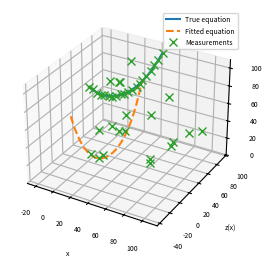

This figure's Python source:
#!/usr/bin/env python3
# -*- coding: utf-8 -*-
"""
Created on Wed Sep 20 11:52:04 2023

[redacted]
"""

import numpy as np
import matplotlib.pyplot as plt
from scipy.optimize import minimize

###########################
# Catanery function
###########################

############################
def catanery( x , a ):
    
    z = a * ( np.cosh( x / a )  - 1 )
    
    return z

############################
def T( phi , x , y , z):
    """ Rotation arround z + translation x,y,z """
    
    s = np.sin( phi )
    c = np.cos( phi )
    
    T = np.array([ [ c   , -s ,  0  , x ] , 
                   [ s   ,  c ,  0  , y ] ,
                   [ 0   ,  0 ,  1. , z ] ,
                   [ 0   ,  0 ,  0  , 1.] ])
    
    return T


############################
def catanery_model( x , a, phi, x_p, y_p, z_p ):
    """ x is position along cable in local frame """
    
    # local z
    z = a * ( np.cosh( x / a )  - 1 )
    
    r_local = np.array([ x , 0 , z , 1. ])
    r_world = T( phi, x_p, y_p, z_p ) @ r_local
    
    return r_world[0:3]



############################
def lorentzian( x , a = 1):
    
    y = np.log10( 1 +  x**2 / a)
    
    return y


###########################
# Generate fake noisy data
###########################

# true params
a   = 53.0
phi = 1.3
x_p = 32.0
y_p = 43.0
z_p = 77.0

#  domain 
x_lb  = -50
x_ub  = +50

# discretization
n_line_measurements = 20
n_else_measurements = 20
n_measurements      = n_line_measurements + n_else_measurements

x       = np.linspace( x_lb, x_ub, n_line_measurements ) 
r       = np.zeros(( n_line_measurements , 3 ))

for i in range( n_line_measurements ):
    r[i,:] = catanery_model( x[i] , a , phi, x_p, y_p, z_p)

# noise amplitude
line_noise_x = 2.0
line_noise_y = 2.0
line_noise_z = 2.0

a = 100
b = 0

r_noisy      = a * np.random.rand( n_measurements , 3 ) + b
r_noisy[0:n_line_measurements,0] = r[:,0] + line_noise_x * (np.random.rand(n_line_measurements) - 0.5 )
r_noisy[0:n_line_measurements,1] = r[:,1] + line_noise_y * (np.random.rand(n_line_measurements) - 0.5 )
r_noisy[0:n_line_measurements,2] = r[:,2] + line_noise_z * (np.random.rand(n_line_measurements) - 0.5 )


###########################
# Optimization
###########################

n_catanery_model = 25
x_hat            = np.linspace( x_lb, x_ub, n_catanery_model ) 

bounds = [ (10,200) , (0,3.14), (0,100), (0,100) , (0,100) ]

def cost( theta ):
    
    error_sum = 0
    
    a     = theta[0]
    phi   = theta[1]
    x_p   = theta[2]
    y_p   = theta[3]
    z_p   = theta[4]
    
    
    # Prelim test: brute force closest point
    r_hat = np.zeros(( n_catanery_model , 3 ))
    
    e_sum = 0
    
    # generate a list of point on the model curve
    for j in range( n_catanery_model ):
        r_hat[j,:] = catanery_model( x_hat[j] , a , phi, x_p, y_p, z_p)
        
    # for all measurements points
    for i in range( n_measurements ):

         distances_to_model = np.zeros(( n_catanery_model ))
         
         # for all model points
         for j in range( n_catanery_model ):
             
             #errors to all model points
             distances_to_model[j] = np.linalg.norm( r_hat[j,:] - r_noisy[i,:] )
             
         # Closest point distance
         d_min = distances_to_model.min()
         
         # print( d_min )
         
         d_min = lorentzian( d_min , 1.0 )
         
         # d_min = np.clip( d_min , 0 , 20.0 )
             
         e_sum = e_sum + d_min
    
    return e_sum


theta_init = np.array([ 100.0, 2.0, 10.0, 10.0, 10.0])

res = minimize(cost, 
                theta_init, 
                method='SLSQP',  
                bounds=bounds, 
                #constraints=constraints,  
                options={'disp':True,'maxiter':500})


# theta_hat = res.x

###########################
# Approx curve
###########################

theta_hat = theta_init

a     = theta_hat[0]
phi   = theta_hat[1]
x_p   = theta_hat[2]
y_p   = theta_hat[3]
z_p   = theta_hat[4]


r_hat     = np.zeros(( n_catanery_model , 3 ))

for i in range( n_catanery_model ):
    r_hat[i,:] = catanery_model( x_hat[i] , a , phi, x_p, y_p, z_p)
    
###########################
# Plot
###########################

fig = plt.figure(figsize= (4, 3), dpi=300, frameon=True)
ax  = fig.add_subplot(projection='3d')

ax.plot( r[:,0] , r[:,1] , r[:,2] ,  label= 'True equation' )
line = ax.plot( r_hat[:,0] , r_hat[:,1] , r_hat[:,2] , '--', label= 'Fitted equation' )
ax.plot( r_noisy[:,0] , r_noisy[:,1] , r_noisy[:,2], 'x' , label= 'Measurements')
# ax.plot( x_p , y_p, z_p, 'o')
# ax.set_xlim([ x_lb, x_ub ])
ax.axis('equal')
ax.legend( loc = 'upper right' , fontsize = 5)
ax.set_xlabel( 'x', fontsize = 5)
ax.grid(True)
ax.tick_params( labelsize = 5 )
ax.set_ylabel( 'z(x)', fontsize = 5 )


succes = False

while not succes:
    
    theta_init = theta_hat
    
    n = 5
    
    res = minimize(cost, 
                    theta_init, 
                    method='SLSQP',  
                    bounds=bounds, 
                    #constraints=constraints,  
                    options={'disp':True,'maxiter':n})
    
    
    theta_hat = res.x
    succes    = res.success
    
    
    #Plot
    
    a     = theta_hat[0]
    phi   = theta_hat[1]
    x_p   = theta_hat[2]
    y_p   = theta_hat[3]
    z_p   = theta_hat[4]


    r_hat     = np.zeros(( n_catanery_model , 3 ))

    for i in range( n_catanery_model ):
        r_hat[i,:] = catanery_model( x_hat[i] , a , phi, x_p, y_p, z_p)
    
    line[0].set_data( r_hat[:,0] , r_hat[:,1]  )
    line[0].set_3d_properties( r_hat[:,2] )
    
    plt.pause( 0.001 )



